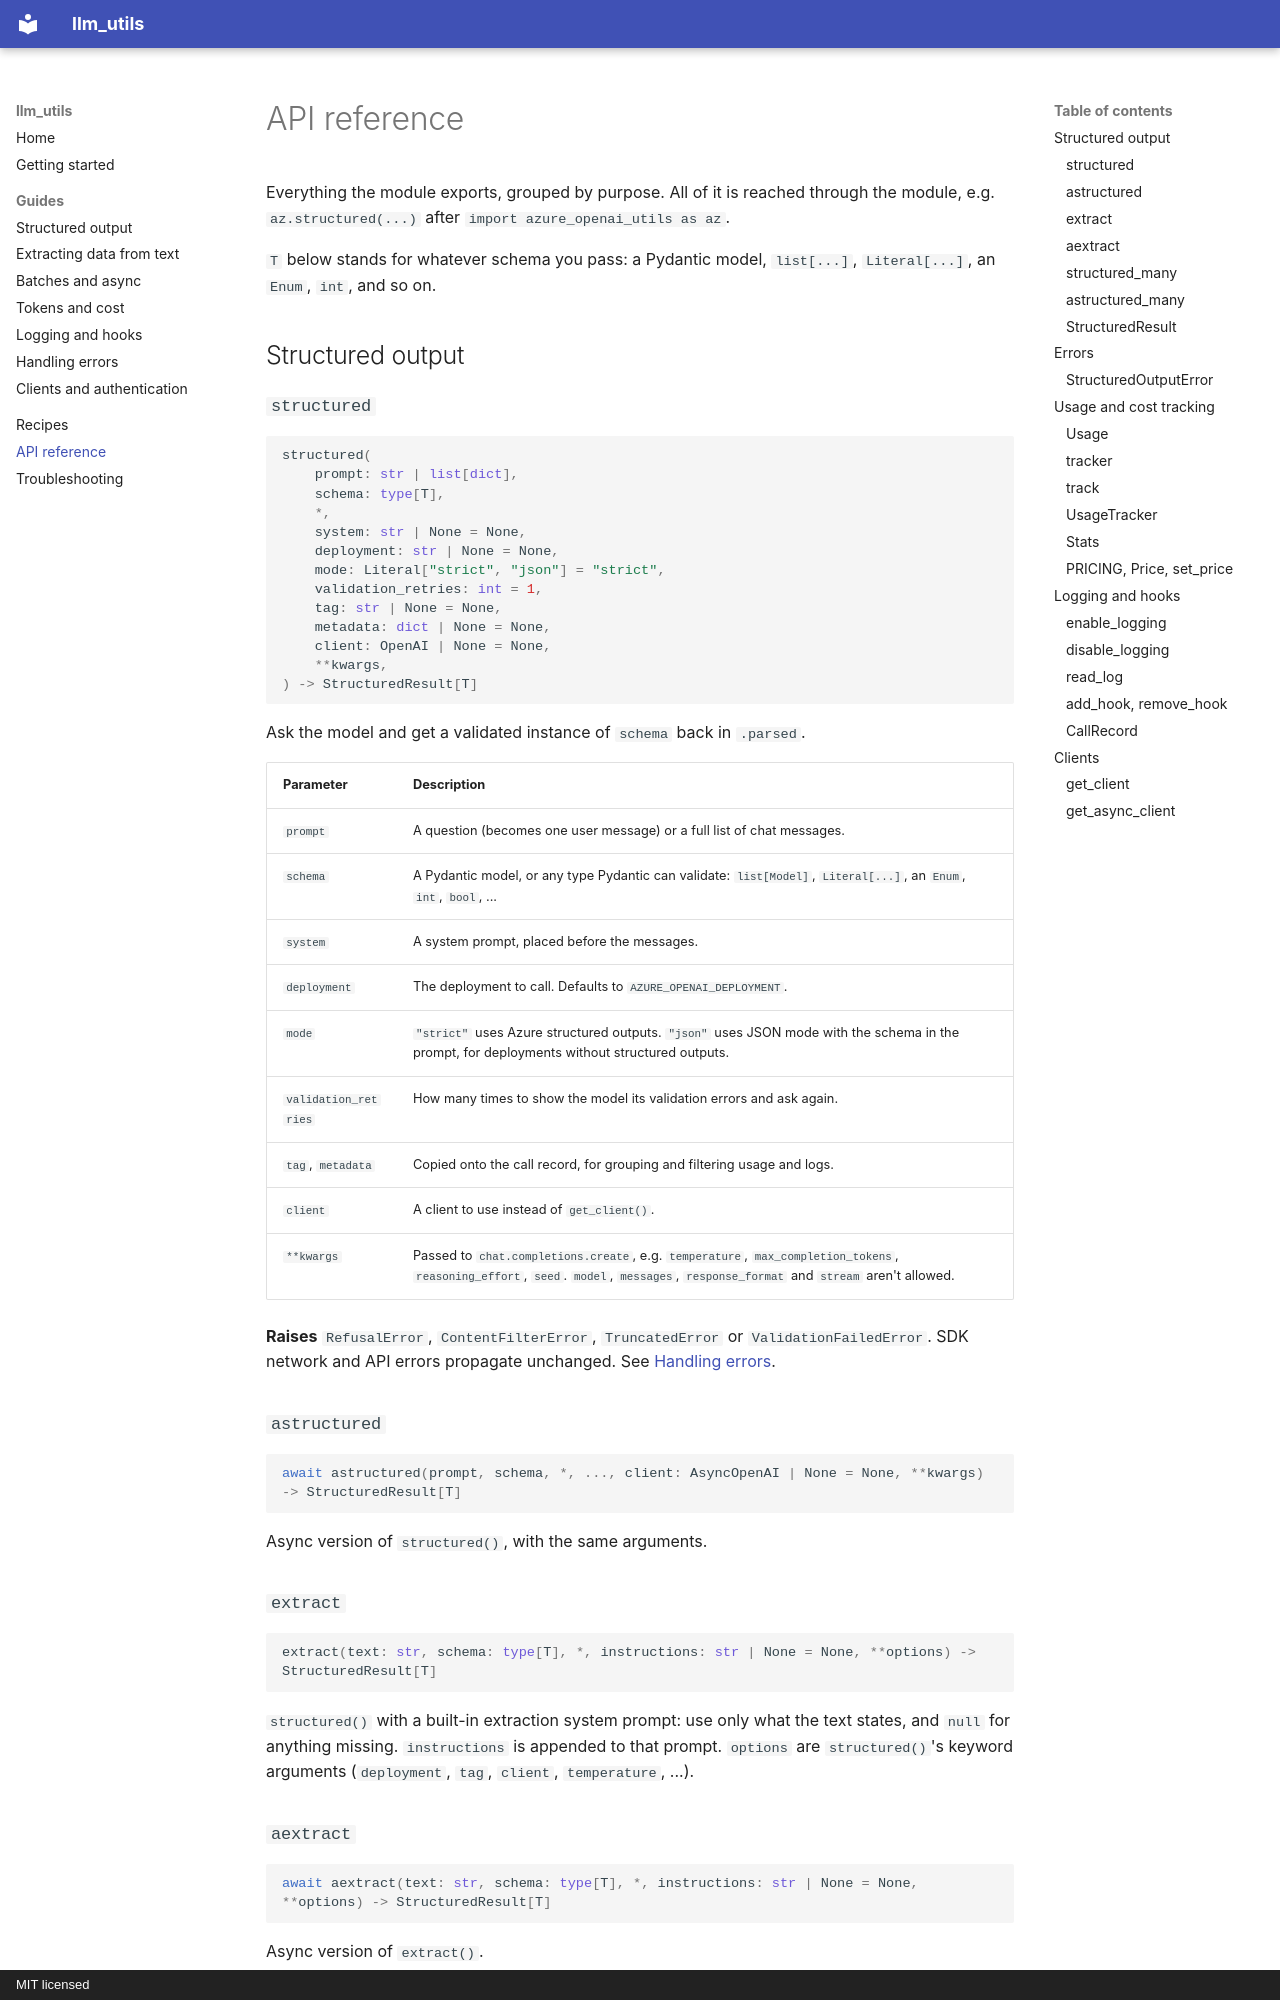

repository: utkarsh5026/llm_utils · page: reference/index.html · generator: mkdocs · copyright: MIT licensed

# API reference

Everything the module exports, grouped by purpose. All of it is reached through the module, e.g.
`az.structured(...)` after `import azure_openai_utils as az`.

`T` below stands for whatever schema you pass: a Pydantic model, `list[...]`, `Literal[...]`, an `Enum`, `int`,
and so on.

## Structured output

### `structured`

```python
structured(
    prompt: str | list[dict],
    schema: type[T],
    *,
    system: str | None = None,
    deployment: str | None = None,
    mode: Literal["strict", "json"] = "strict",
    validation_retries: int = 1,
    tag: str | None = None,
    metadata: dict | None = None,
    client: OpenAI | None = None,
    **kwargs,
) -> StructuredResult[T]
```

Ask the model and get a validated instance of `schema` back in `.parsed`.

| Parameter | Description |
|---|---|
| `prompt` | A question (becomes one user message) or a full list of chat messages. |
| `schema` | A Pydantic model, or any type Pydantic can validate: `list[Model]`, `Literal[...]`, an `Enum`, `int`, `bool`, ... |
| `system` | A system prompt, placed before the messages. |
| `deployment` | The deployment to call. Defaults to `AZURE_OPENAI_DEPLOYMENT`. |
| `mode` | `"strict"` uses Azure structured outputs. `"json"` uses JSON mode with the schema in the prompt, for deployments without structured outputs. |
| `validation_retries` | How many times to show the model its validation errors and ask again. |
| `tag`, `metadata` | Copied onto the call record, for grouping and filtering usage and logs. |
| `client` | A client to use instead of `get_client()`. |
| `**kwargs` | Passed to `chat.completions.create`, e.g. `temperature`, `max_completion_tokens`, `reasoning_effort`, `seed`. `model`, `messages`, `response_format` and `stream` aren't allowed. |

**Raises** `RefusalError`, `ContentFilterError`, `TruncatedError` or `ValidationFailedError`. SDK network and
API errors propagate unchanged. See [Handling errors](guides/errors.md).

### `astructured`

```python
await astructured(prompt, schema, *, ..., client: AsyncOpenAI | None = None, **kwargs) -> StructuredResult[T]
```

Async version of `structured()`, with the same arguments.

### `extract`

```python
extract(text: str, schema: type[T], *, instructions: str | None = None, **options) -> StructuredResult[T]
```

`structured()` with a built-in extraction system prompt: use only what the text states, and `null` for
anything missing. `instructions` is appended to that prompt. `options` are `structured()`'s keyword arguments
(`deployment`, `tag`, `client`, `temperature`, ...).
